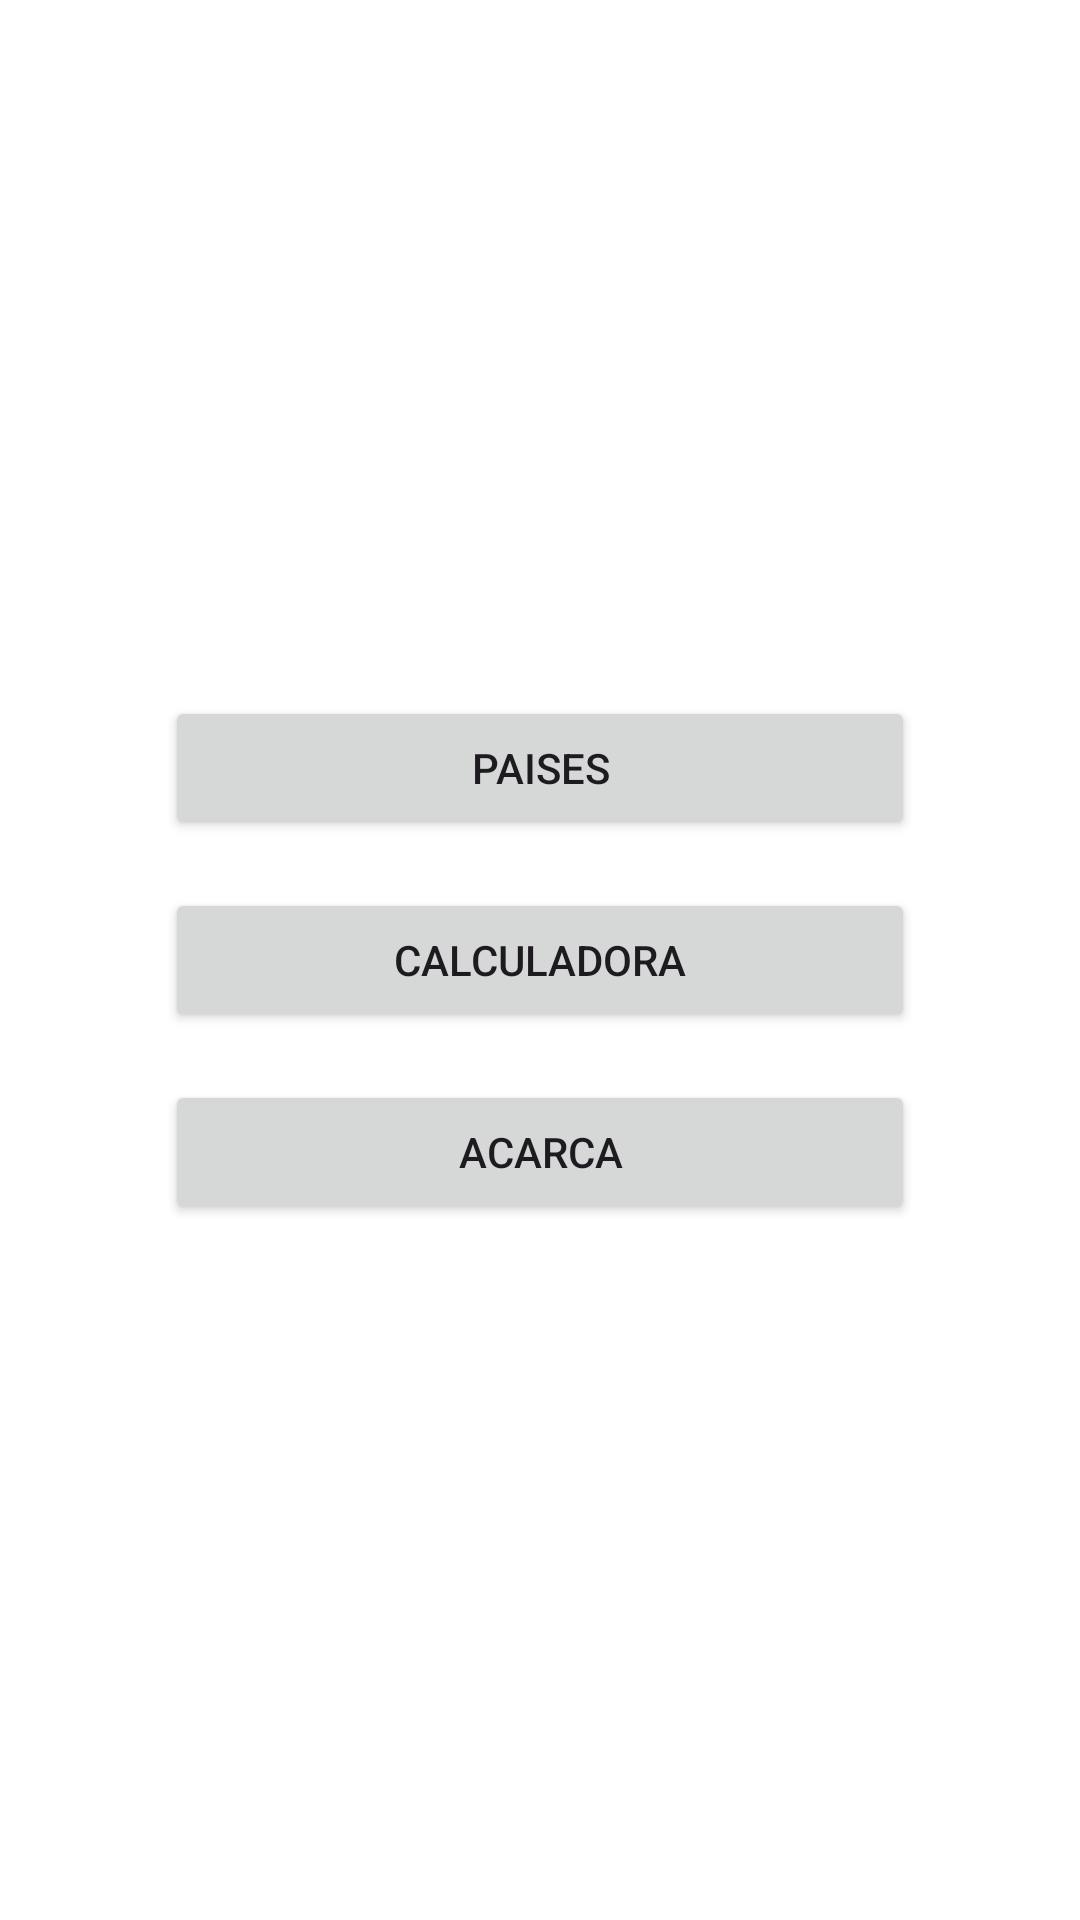

Android layout source for this screen:
<!-- AndroidManifest.xml: application theme Theme.ModuloIVV2 -->
<!-- res/layout/activity_home.xml -->
<?xml version="1.0" encoding="utf-8"?>
<LinearLayout xmlns:android="http://schemas.android.com/apk/res/android"
    xmlns:app="http://schemas.android.com/apk/res-auto"
    xmlns:tools="http://schemas.android.com/tools"
    android:id="@+id/main"
    android:layout_width="match_parent"
    android:layout_height="match_parent"
    android:orientation="vertical"
    android:gravity="center"
    android:background="@color/white"
    tools:context=".ActivityHome">

    <androidx.appcompat.widget.AppCompatButton
        android:id="@+id/btn_home_countries"
        android:layout_width="250dp"
        android:layout_height="wrap_content"
        android:text="Paises"
        android:layout_marginBottom="16dp">
    </androidx.appcompat.widget.AppCompatButton>

    <androidx.appcompat.widget.AppCompatButton
        android:id="@+id/btn_home_calc"
        android:layout_width="250dp"
        android:layout_height="wrap_content"
        android:text="Calculadora"
        android:layout_marginBottom="16dp">
    </androidx.appcompat.widget.AppCompatButton>

    <androidx.appcompat.widget.AppCompatButton
        android:id="@+id/btn_home_acerca"
        android:layout_width="250dp"
        android:layout_height="wrap_content"
        android:text="Acarca">
    </androidx.appcompat.widget.AppCompatButton>

</LinearLayout>
<!-- resources referenced by this layout -->
<resources>
  <style name="Theme.ModuloIVV2" parent="Base.Theme.ModuloIVV2" />
  <style name="Base.Theme.ModuloIVV2" parent="Theme.Material3.DayNight.NoActionBar">
          
          
      </style>
  <!-- not gathered from this repository: default colours our renderer supplied (Android Studio template values) -->
  <color name="white">#FFFFFFFF</color>
</resources>
